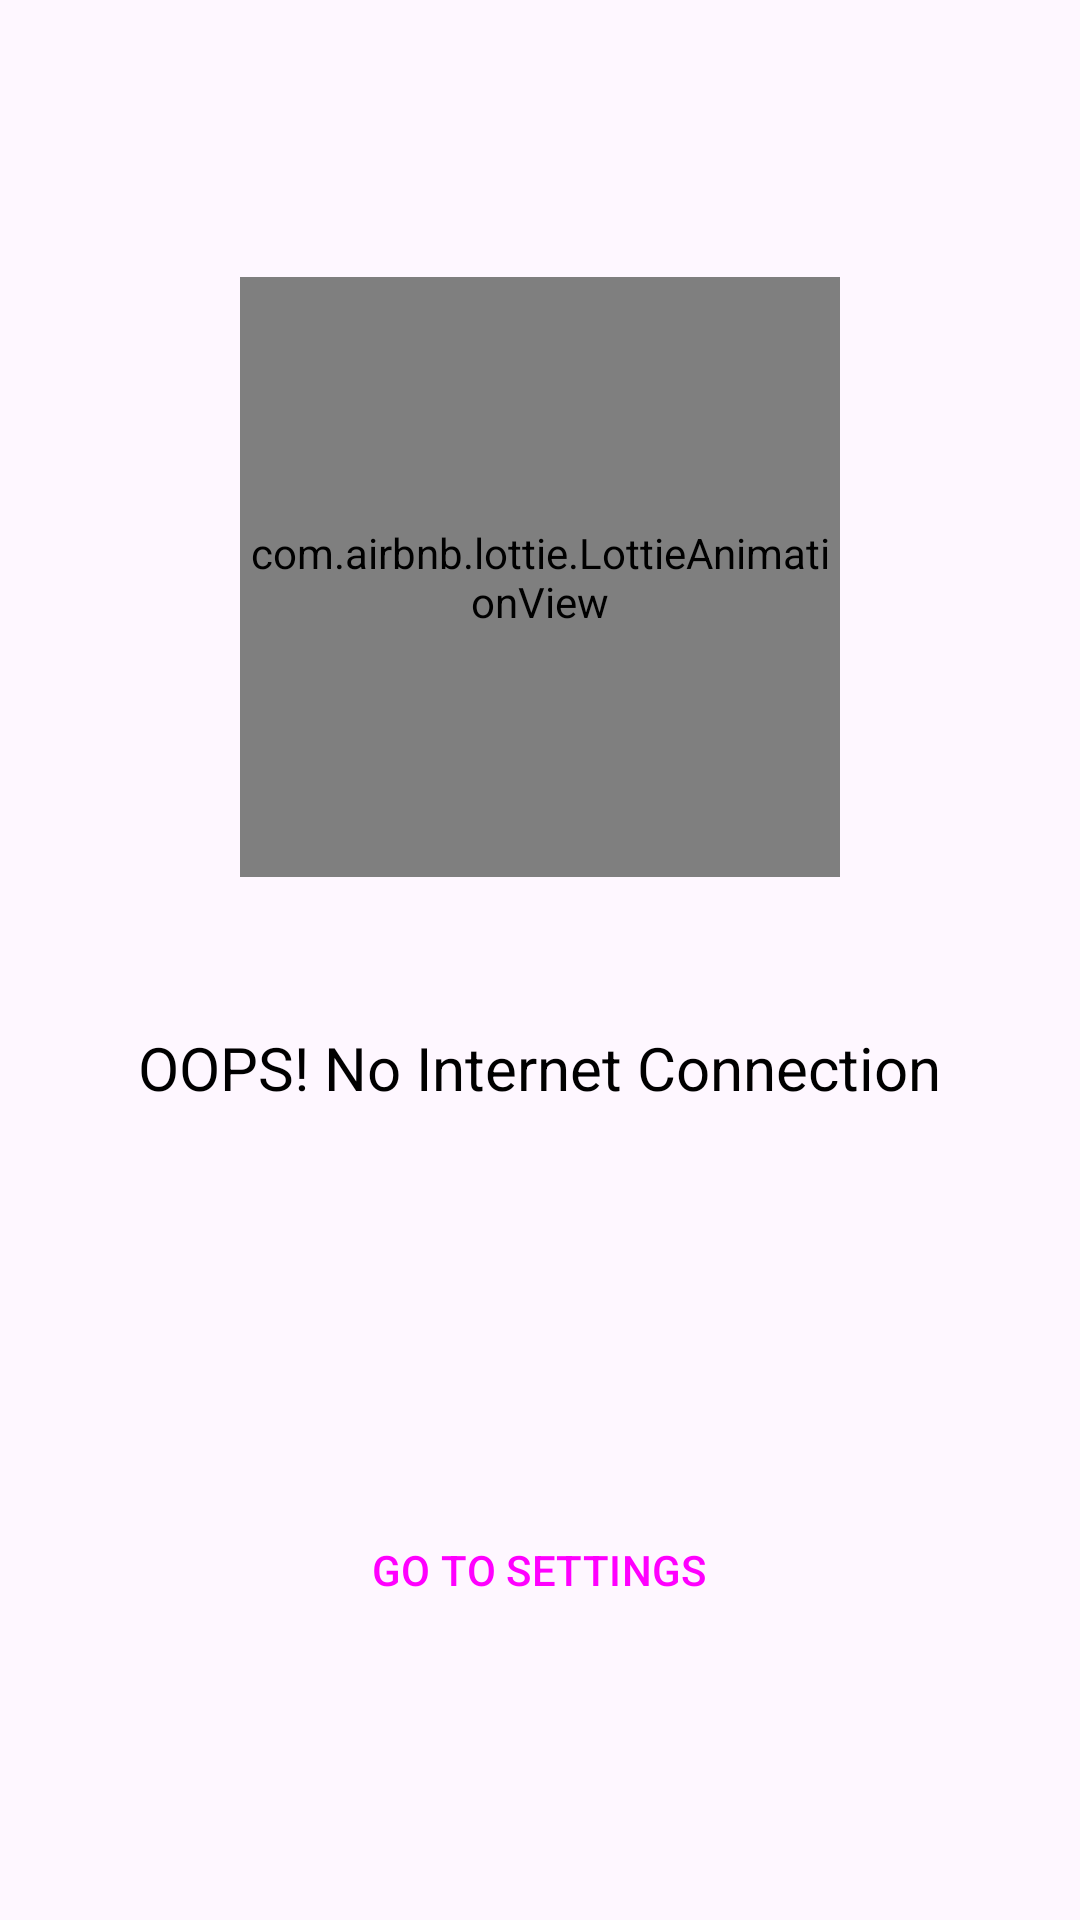

Produce the Android XML layout that renders to this screen, including the resource entries it uses.
<!-- AndroidManifest.xml: application theme Theme.AndroidDeviceTester -->
<!-- res/layout/fragment_no_connection.xml -->
<?xml version="1.0" encoding="utf-8"?>
<LinearLayout xmlns:android="http://schemas.android.com/apk/res/android"
    xmlns:app="http://schemas.android.com/apk/res-auto"
    android:layout_width="match_parent"
    android:orientation="vertical"
    android:gravity="center"
    android:layout_height="match_parent">

    <com.airbnb.lottie.LottieAnimationView
        android:id="@+id/lottie_layer_name"
        android:layout_width="200dp"
        android:layout_height="200dp"
        app:lottie_autoPlay="true"
        app:lottie_rawRes="@raw/no_internet_lottie" />

    <TextView
        android:layout_width="wrap_content"
        android:layout_height="wrap_content"
        android:layout_marginTop="50dp"
        android:layout_marginBottom="130dp"
        android:text="OOPS! No Internet Connection"
        android:textColor="@color/black"
        android:textSize="20sp" />

    <Button
        android:id="@+id/btnGoToSettings"
        style="@style/Widget.Material3.Button.OutlinedButton"
        android:layout_width="wrap_content"
        android:layout_height="wrap_content"
        android:text="GO TO SETTINGS" />

</LinearLayout>
<!-- resources referenced by this layout -->
<resources>
  <color name="black">#FF000000</color>
  <style name="Theme.AndroidDeviceTester" parent="Base.Theme.AndroidDeviceTester" />
  <style name="Base.Theme.AndroidDeviceTester" parent="Theme.Material3.DayNight.NoActionBar">
          
          
      </style>
</resources>
